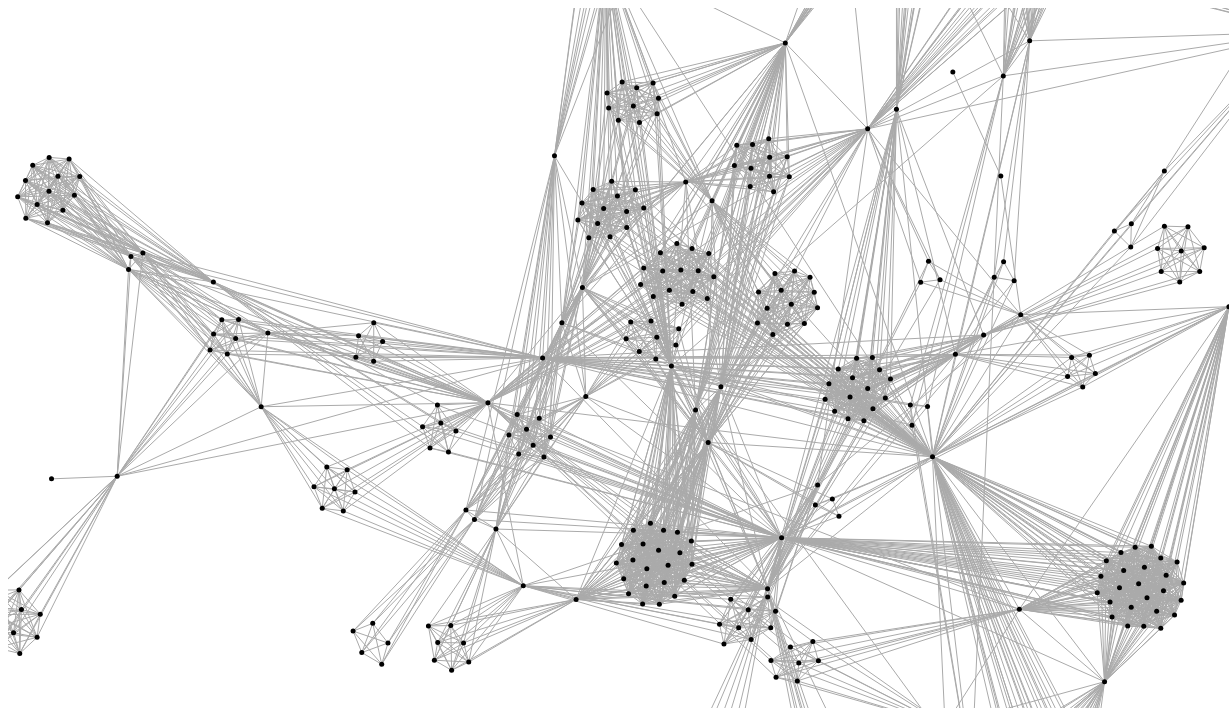
D3 v4 page, settled after 480 driven frames (8 s of simulated time); the page loaded 1 data file(s).



var svg = d3.select("svg"),
    width = +svg.attr("width"),
    height = +svg.attr("height");

var simulation = d3.forceSimulation()
    .force("link", d3.forceLink().id(function(d) { return d.id; }))
    .force("charge", d3.forceManyBody())
    .force("center", d3.forceCenter(width / 2, height / 2));

d3.json("deneme1.json", function(error, graph) {
  if (error) throw error;

  var link = svg.append("g")
      .attr("class", "links")
    .selectAll("line")
    .data(graph.links)
    .enter().append("line");

  var node = svg.append("g")
      .attr("class", "nodes")
    .selectAll("circle")
    .data(graph.nodes)
    .enter().append("circle")
      .attr("r", 2.5)
      .call(d3.drag()
          .on("start", dragstarted)
          .on("drag", dragged)
          .on("end", dragended));

  node.append("title")
      .text(function(d) { return d.id; });

  simulation
      .nodes(graph.nodes)
      .on("tick", ticked);

  simulation.force("link")
      .links(graph.links);

  function ticked() {
    link
        .attr("x1", function(d) { return d.source.x; })
        .attr("y1", function(d) { return d.source.y; })
        .attr("x2", function(d) { return d.target.x; })
        .attr("y2", function(d) { return d.target.y; });

    node
        .attr("cx", function(d) { return d.x; })
        .attr("cy", function(d) { return d.y; });
  }
});

function dragstarted(d) {
  if (!d3.event.active) simulation.alphaTarget(0.3).restart();
  d.fx = d.x;
  d.fy = d.y;
}

function dragged(d) {
  d.fx = d3.event.x;
  d.fy = d3.event.y;
}

function dragended(d) {
  if (!d3.event.active) simulation.alphaTarget(0);
  d.fx = null;
  d.fy = null;
}



### data: deneme1.json
{
 "directed": false,
 "multigraph": false,
 "graph": {},
 "nodes": [
  {
   "id": 503
  },
  {
   "id": 322
  },
  {
   "id": 185
  },
  {
   "id": 57
  },
  {
   "id": 323
  },
  {
   "id": 324
  },
  {
   "id": 325
  },
  {
   "id": 326
  },
  "... 567 more items"
 ],
 "links": [
  {
   "weight": 4,
   "source": 503,
   "target": 503
  },
  {
   "weight": 1,
   "source": 322,
   "target": 322
  },
  {
   "weight": 2,
   "source": 322,
   "target": 185
  },
  {
   "weight": 2,
   "source": 322,
   "target": 57
  },
  {
   "weight": 2,
   "source": 322,
   "target": 323
  },
  {
   "weight": 2,
   "source": 322,
   "target": 324
  },
  {
   "weight": 2,
   "source": 322,
   "target": 325
  },
  {
   "weight": 2,
   "source": 322,
   "target": 326
  },
  "... 5,144 more items"
 ]
}